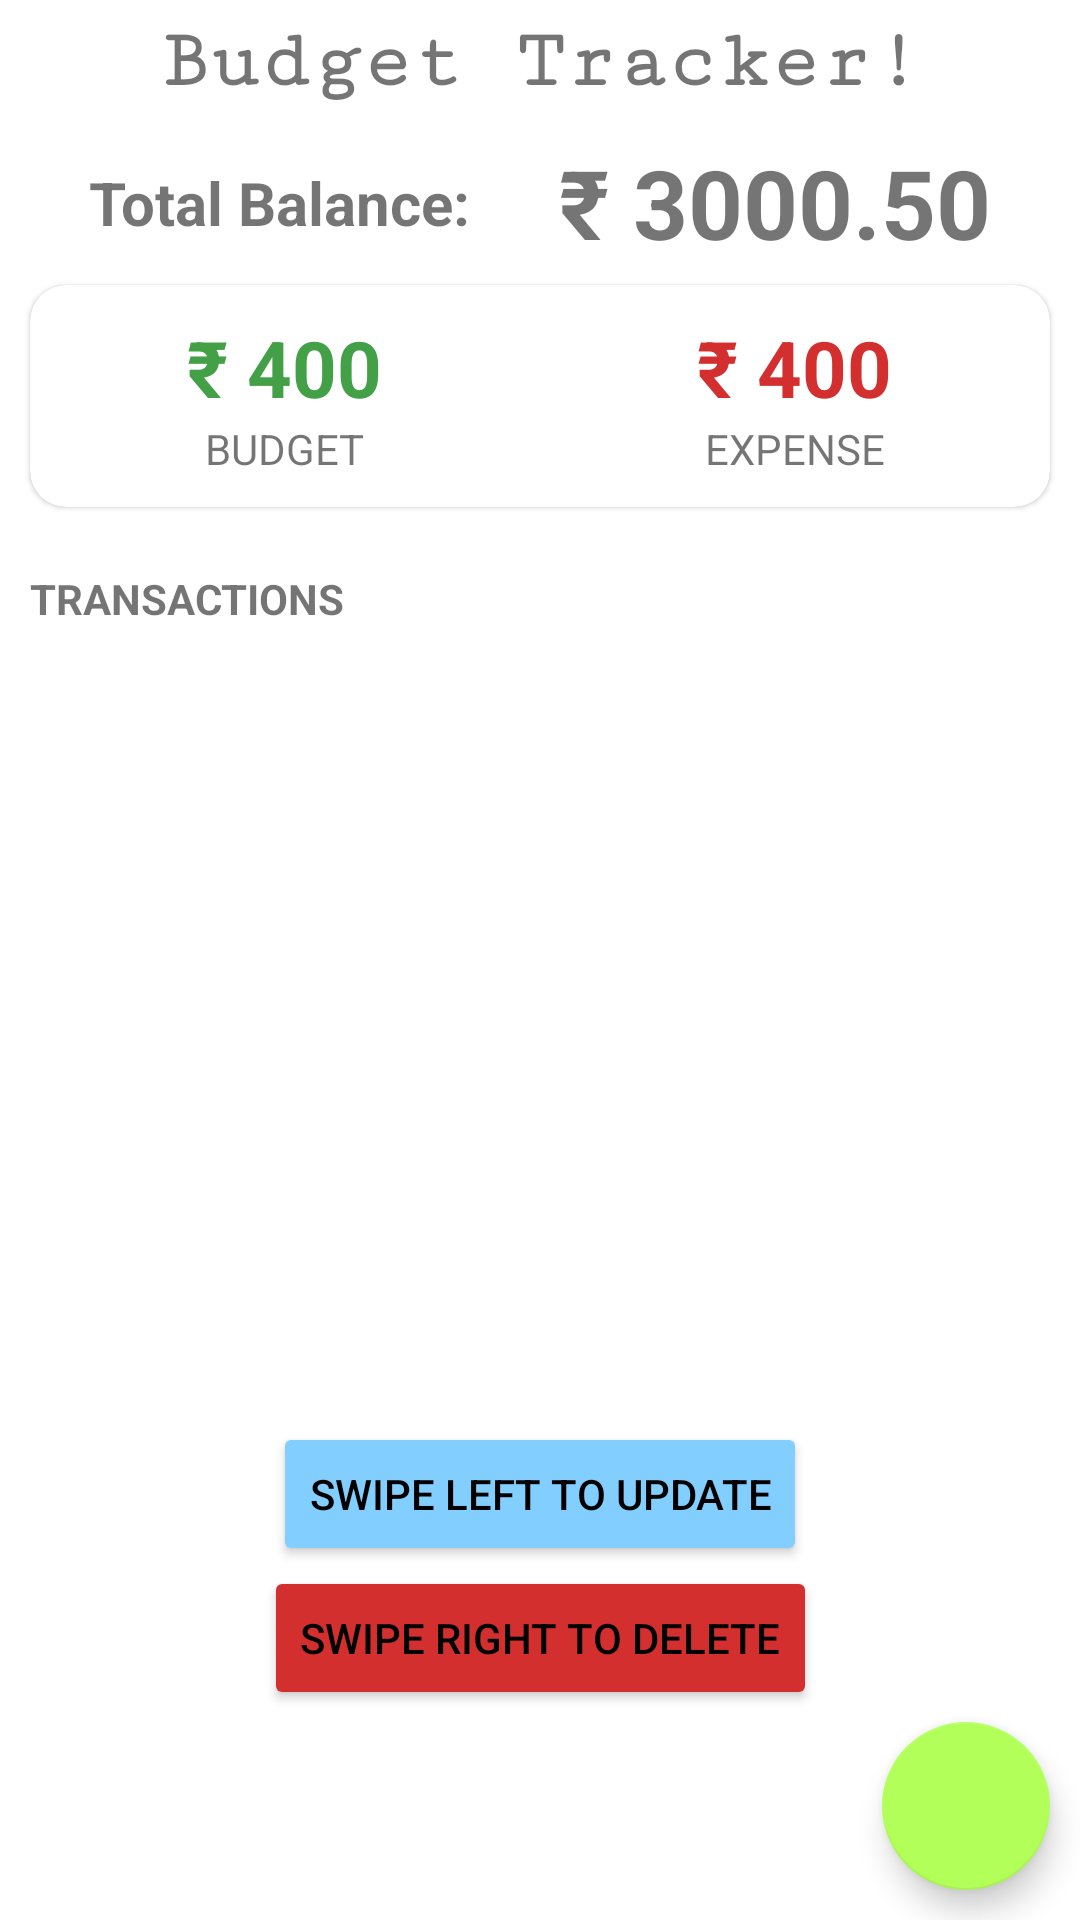

Reconstruct the res/layout file that produces this screen, plus the resources it refers to.
<!-- AndroidManifest.xml: application theme Theme.BudgetTracker -->
<!-- res/layout/activity_main.xml -->
<?xml version="1.0" encoding="utf-8"?>
<androidx.constraintlayout.widget.ConstraintLayout xmlns:android="http://schemas.android.com/apk/res/android"
    xmlns:app="http://schemas.android.com/apk/res-auto"
    xmlns:tools="http://schemas.android.com/tools"
    android:layout_width="match_parent"
    android:layout_height="match_parent"
    tools:context=".MainActivity"
    android:id="@+id/coordinator">

    <TextView
        android:id="@+id/appName"
        android:layout_width="wrap_content"
        android:layout_height="wrap_content"
        android:layout_marginTop="5dp"
        android:fontFamily="serif-monospace"
        android:text="Budget Tracker!"
        android:textSize="28sp"
        android:textStyle="bold"
        app:layout_constraintEnd_toEndOf="parent"
        app:layout_constraintStart_toStartOf="parent"
        app:layout_constraintTop_toTopOf="parent" />

    <TextView
        android:id="@+id/balanceText"
        android:layout_width="wrap_content"
        android:layout_height="wrap_content"
        android:layout_marginTop="18dp"
        android:text="@string/total_balance"
        android:textSize="20sp"
        android:textStyle="bold"
        app:layout_constraintEnd_toStartOf="@id/balance"
        app:layout_constraintStart_toStartOf="parent"
        app:layout_constraintTop_toBottomOf="@+id/appName" />

    <TextView
        android:id="@+id/balance"
        android:layout_width="wrap_content"
        android:layout_height="wrap_content"
        android:layout_marginTop="10dp"
        android:text="₹ 3000.50"
        android:textSize="32sp"
        android:textStyle="bold"
        app:layout_constraintEnd_toEndOf="parent"
        app:layout_constraintStart_toEndOf="@+id/balanceText"
        app:layout_constraintTop_toBottomOf="@+id/appName" />
    <androidx.constraintlayout.widget.Guideline
        android:id="@+id/Guildline1"
        android:layout_width="wrap_content"
        android:layout_height="wrap_content"
        android:orientation="horizontal"
        app:layout_constraintGuide_begin="90dp"

        />

    <com.google.android.material.card.MaterialCardView
        android:id="@+id/materialCardView"
        android:layout_width="match_parent"
        android:layout_height="wrap_content"
        android:layout_marginHorizontal="10dp"
        app:cardCornerRadius="12dp"
        android:layout_marginTop="5dp"
        app:layout_constraintEnd_toEndOf="parent"
        app:layout_constraintStart_toEndOf="parent"
        app:layout_constraintTop_toBottomOf="@+id/Guildline1">

        <LinearLayout
            android:layout_width="match_parent"
            android:layout_height="wrap_content"
            android:layout_marginVertical="10dp"
            android:baselineAligned="false"
            android:orientation="horizontal">

            <LinearLayout
                android:layout_width="wrap_content"
                android:layout_height="wrap_content"
                android:layout_weight="0.5"
                android:gravity="center"
                android:orientation="vertical">

                <TextView
                    android:id="@+id/budget"
                    android:layout_width="wrap_content"
                    android:layout_height="wrap_content"
                    android:text="₹ 400"
                    android:textColor="#43A047"
                    android:textSize="26sp"
                    android:textStyle="bold" />

                <TextView
                    android:layout_width="wrap_content"
                    android:layout_height="wrap_content"
                    android:text="Budget"
                    android:textAllCaps="true"
                    android:textSize="14sp" />
            </LinearLayout>

            <LinearLayout
                android:layout_width="wrap_content"
                android:layout_height="wrap_content"
                android:layout_weight="0.5"
                android:gravity="center"
                android:orientation="vertical">

                <TextView
                    android:id="@+id/expense"
                    android:layout_width="wrap_content"
                    android:layout_height="wrap_content"
                    android:text="₹ 400"
                    android:textColor="@color/red"
                    android:textSize="26sp"
                    android:textStyle="bold" />

                <TextView

                    android:layout_width="wrap_content"
                    android:layout_height="wrap_content"
                    android:text="Expense"
                    android:textAllCaps="true"
                    android:textSize="14sp" />
            </LinearLayout>
        </LinearLayout>
    </com.google.android.material.card.MaterialCardView>
    <androidx.constraintlayout.widget.Guideline
        android:id="@+id/Guildline2"
        android:layout_width="wrap_content"
        android:layout_height="wrap_content"
        android:orientation="horizontal"
        app:layout_constraintGuide_begin="180dp"
        />

    <TextView
        android:id="@+id/transaction"
        android:layout_width="wrap_content"
        android:layout_height="wrap_content"
        android:layout_margin="10dp"
        android:text="Transactions"
        android:textAllCaps="true"
        android:textSize="14sp"
        android:textStyle="bold"
        app:layout_constraintStart_toStartOf="parent"
        app:layout_constraintTop_toTopOf="@+id/Guildline2" />

    <androidx.recyclerview.widget.RecyclerView
        android:id="@+id/recycleView"
        android:layout_width="match_parent"
        android:layout_height="wrap_content"
        android:maxWidth="100dp"
        android:layout_margin="10dp"
        app:layout_constraintEnd_toEndOf="parent"
        app:layout_constraintStart_toStartOf="parent"
        app:layout_constraintTop_toBottomOf="@+id/transaction" />

    <Button
        android:id="@+id/left"
        android:layout_width="wrap_content"
        android:layout_height="wrap_content"
        android:text="Swipe Left to update"
        android:backgroundTint="@color/purple_200"
        android:textColor="@color/black"
        app:iconTint="@color/black"
        app:icon="@drawable/ic_left"
        app:layout_constraintBottom_toTopOf="@+id/right"
        app:layout_constraintEnd_toEndOf="parent"
        app:layout_constraintStart_toStartOf="parent"/>

    <Button
        android:id="@+id/right"
        android:layout_width="wrap_content"
        android:layout_height="wrap_content"
        android:text="Swipe Right to Delete"
        android:backgroundTint="@color/red"
        android:textColor="@color/black"
        app:icon="@drawable/ic_right"
        app:iconTint="@color/black"
        app:iconGravity="end"
        app:layout_constraintBottom_toBottomOf="parent"
        app:layout_constraintEnd_toEndOf="parent"
        app:layout_constraintStart_toStartOf="parent"
        android:layout_marginBottom="70dp"/>
    <com.google.android.material.floatingactionbutton.FloatingActionButton
        android:id="@+id/addBtn"
        android:layout_width="wrap_content"
        android:layout_height="wrap_content"
        android:layout_margin="10dp"
        android:src="@drawable/ic_add"
        app:layout_constraintBottom_toBottomOf="parent"
        app:layout_constraintEnd_toEndOf="parent"
        tools:ignore="SpeakableTextPresentCheck"
        android:contentDescription="Add" />
</androidx.constraintlayout.widget.ConstraintLayout>
<!-- resources referenced by this layout -->
<resources>
  <color name="black">#FF000000</color>
  <color name="purple_200">#81ceff</color>
  <color name="red">#D32F2F</color>
  <string name="total_balance">Total Balance:</string>
  <style name="Theme.BudgetTracker" parent="Theme.MaterialComponents.DayNight.NoActionBar">
          
          <item name="colorPrimary">@color/purple_500</item>
          <item name="colorPrimaryVariant">@color/purple_700</item>
          <item name="colorOnPrimary">@color/white</item>
          
          <item name="colorSecondary">@color/teal_200</item>
          <item name="colorSecondaryVariant">@color/teal_700</item>
          <item name="colorOnSecondary">@color/black</item>
          
          <item name="colorControlActivated">@color/teal_200</item>
      </style>
  <color name="purple_500">#006fcb</color>
  <color name="purple_700">#419dff</color>
  <color name="white">#FFFFFFFF</color>
  <color name="teal_200">#b2ff59</color>
  <color name="teal_700">#e7ff8c</color>
</resources>
